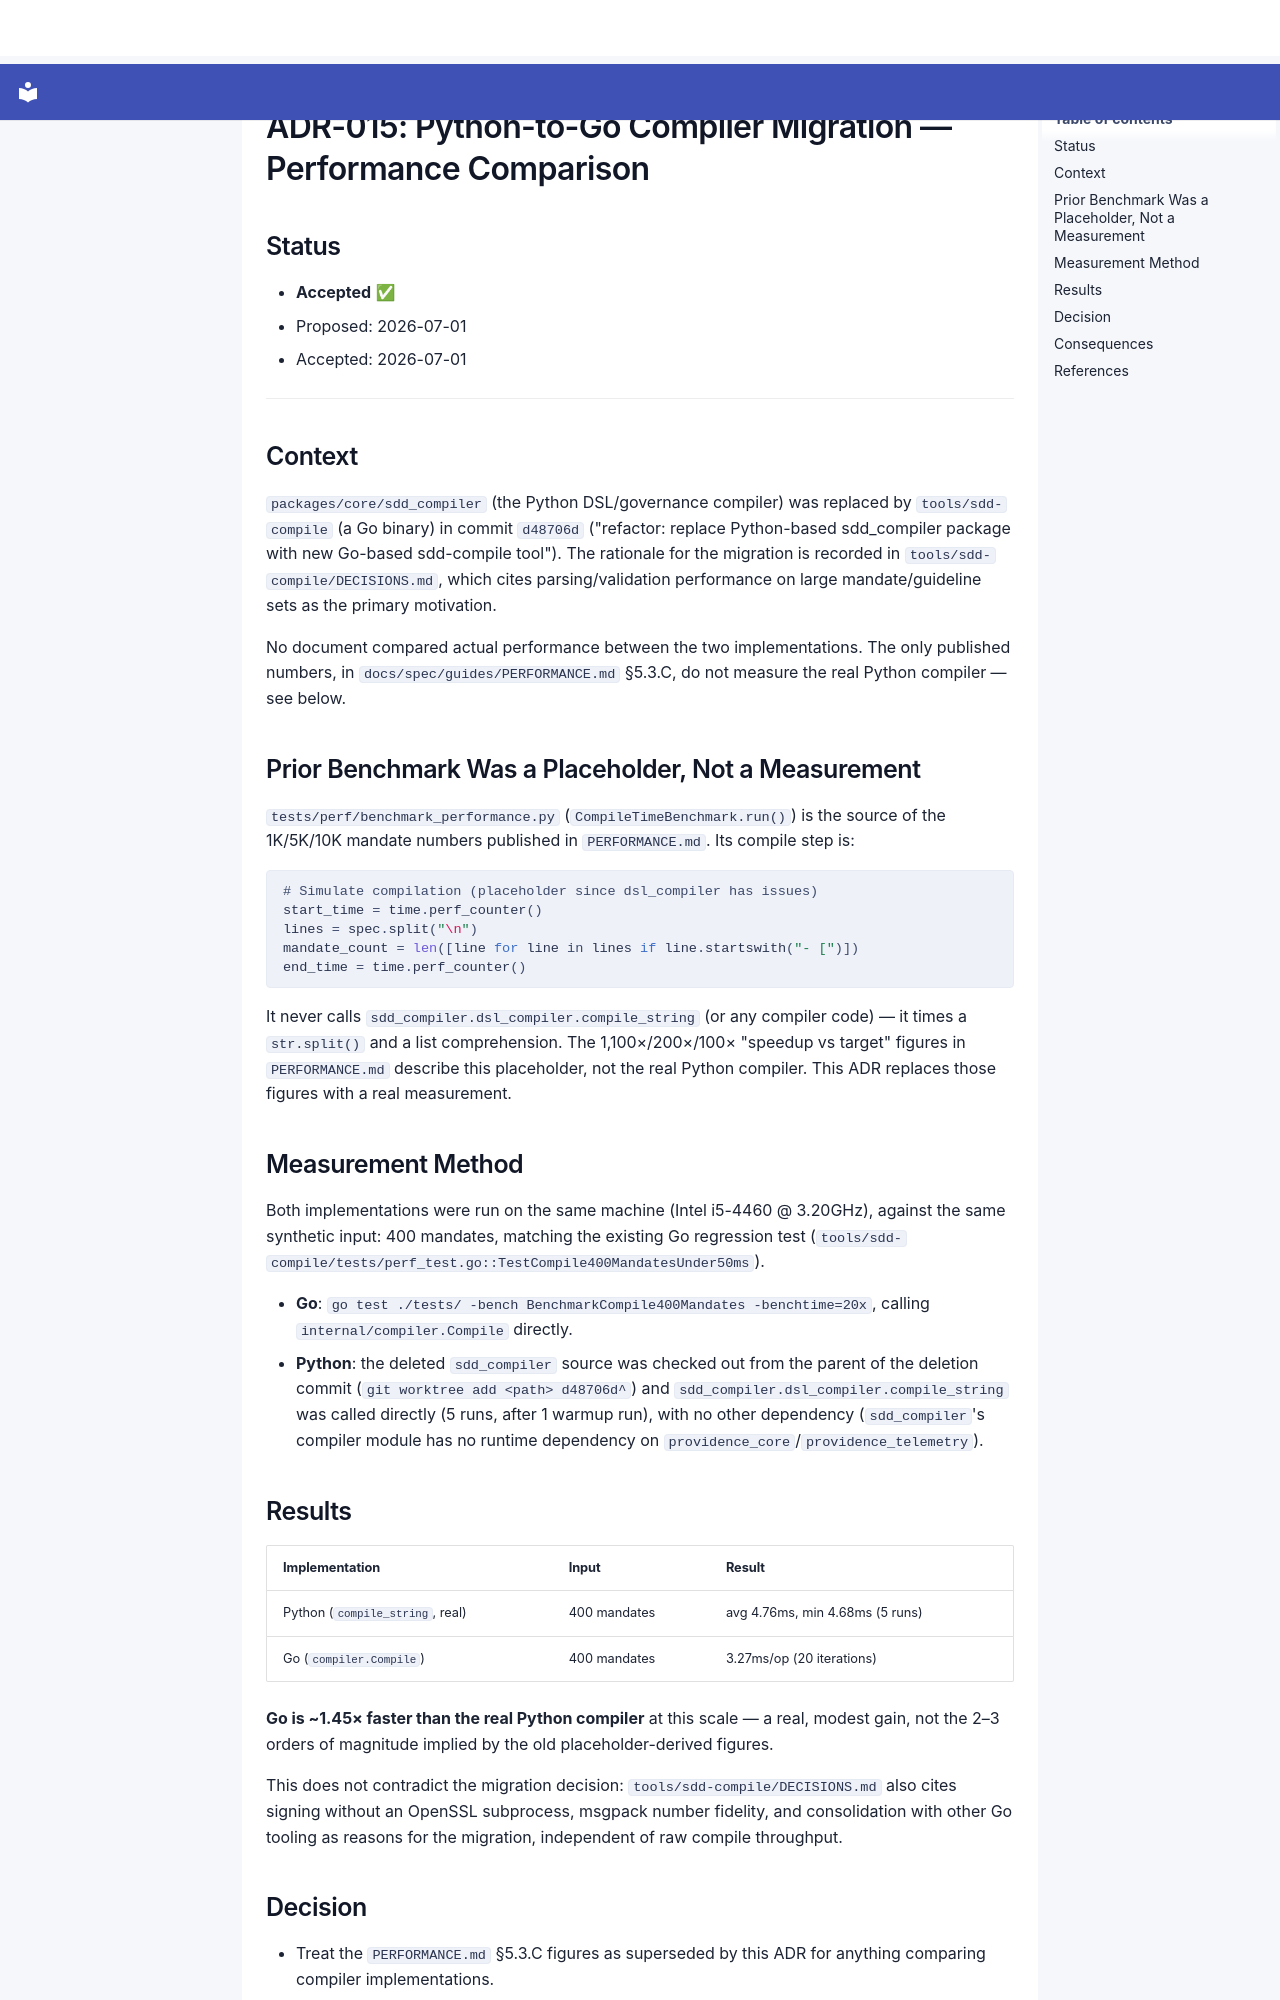

repository: SergioLacerda/providence · page: spec/decisions/ADR-015-go-compiler-migration-performance/index.html · generator: mkdocs

# ADR-015: Python-to-Go Compiler Migration — Performance Comparison

## Status

- **Accepted** ✅
- Proposed: 2026-07-01
- Accepted: 2026-07-01

---

## Context

`packages/core/sdd_compiler` (the Python DSL/governance compiler) was replaced by
`tools/sdd-compile` (a Go binary) in commit `d48706d` ("refactor: replace Python-based
sdd_compiler package with new Go-based sdd-compile tool"). The rationale for the
migration is recorded in `tools/sdd-compile/DECISIONS.md`, which cites parsing/validation
performance on large mandate/guideline sets as the primary motivation.

No document compared actual performance between the two implementations. The only
published numbers, in `docs/spec/guides/PERFORMANCE.md` §5.3.C, do not measure the real
Python compiler — see below.

## Prior Benchmark Was a Placeholder, Not a Measurement

`tests/perf/benchmark_performance.py` (`CompileTimeBenchmark.run()`) is the source of the
1K/5K/10K mandate numbers published in `PERFORMANCE.md`. Its compile step is:

```python
# Simulate compilation (placeholder since dsl_compiler has issues)
start_time = time.perf_counter()
lines = spec.split("\n")
mandate_count = len([line for line in lines if line.startswith("- [")])
end_time = time.perf_counter()
```

It never calls `sdd_compiler.dsl_compiler.compile_string` (or any compiler code) — it
times a `str.split()` and a list comprehension. The 1,100×/200×/100× "speedup vs target"
figures in `PERFORMANCE.md` describe this placeholder, not the real Python compiler. This
ADR replaces those figures with a real measurement.

## Measurement Method

Both implementations were run on the same machine (Intel i5-4460 @ 3.20GHz), against the
same synthetic input: 400 mandates, matching the existing Go regression test
(`tools/sdd-compile/tests/perf_test.go::TestCompile400MandatesUnder50ms`).

- **Go**: `go test ./tests/ -bench BenchmarkCompile400Mandates -benchtime=20x`, calling
  `internal/compiler.Compile` directly.
- **Python**: the deleted `sdd_compiler` source was checked out from the parent of the
  deletion commit (`git worktree add <path> d48706d^`) and `sdd_compiler.dsl_compiler.compile_string`
  was called directly (5 runs, after 1 warmup run), with no other dependency (`sdd_compiler`'s
  compiler module has no runtime dependency on `providence_core`/`providence_telemetry`).

## Results

| Implementation | Input | Result |
|---|---|---|
| Python (`compile_string`, real) | 400 mandates | avg 4.76ms, min 4.68ms (5 runs) |
| Go (`compiler.Compile`) | 400 mandates | 3.27ms/op (20 iterations) |

**Go is ~1.45× faster than the real Python compiler** at this scale — a real, modest gain,
not the 2–3 orders of magnitude implied by the old placeholder-derived figures.

This does not contradict the migration decision: `tools/sdd-compile/DECISIONS.md` also
cites signing without an OpenSSL subprocess, msgpack number fidelity, and consolidation
with other Go tooling as reasons for the migration, independent of raw compile throughput.
